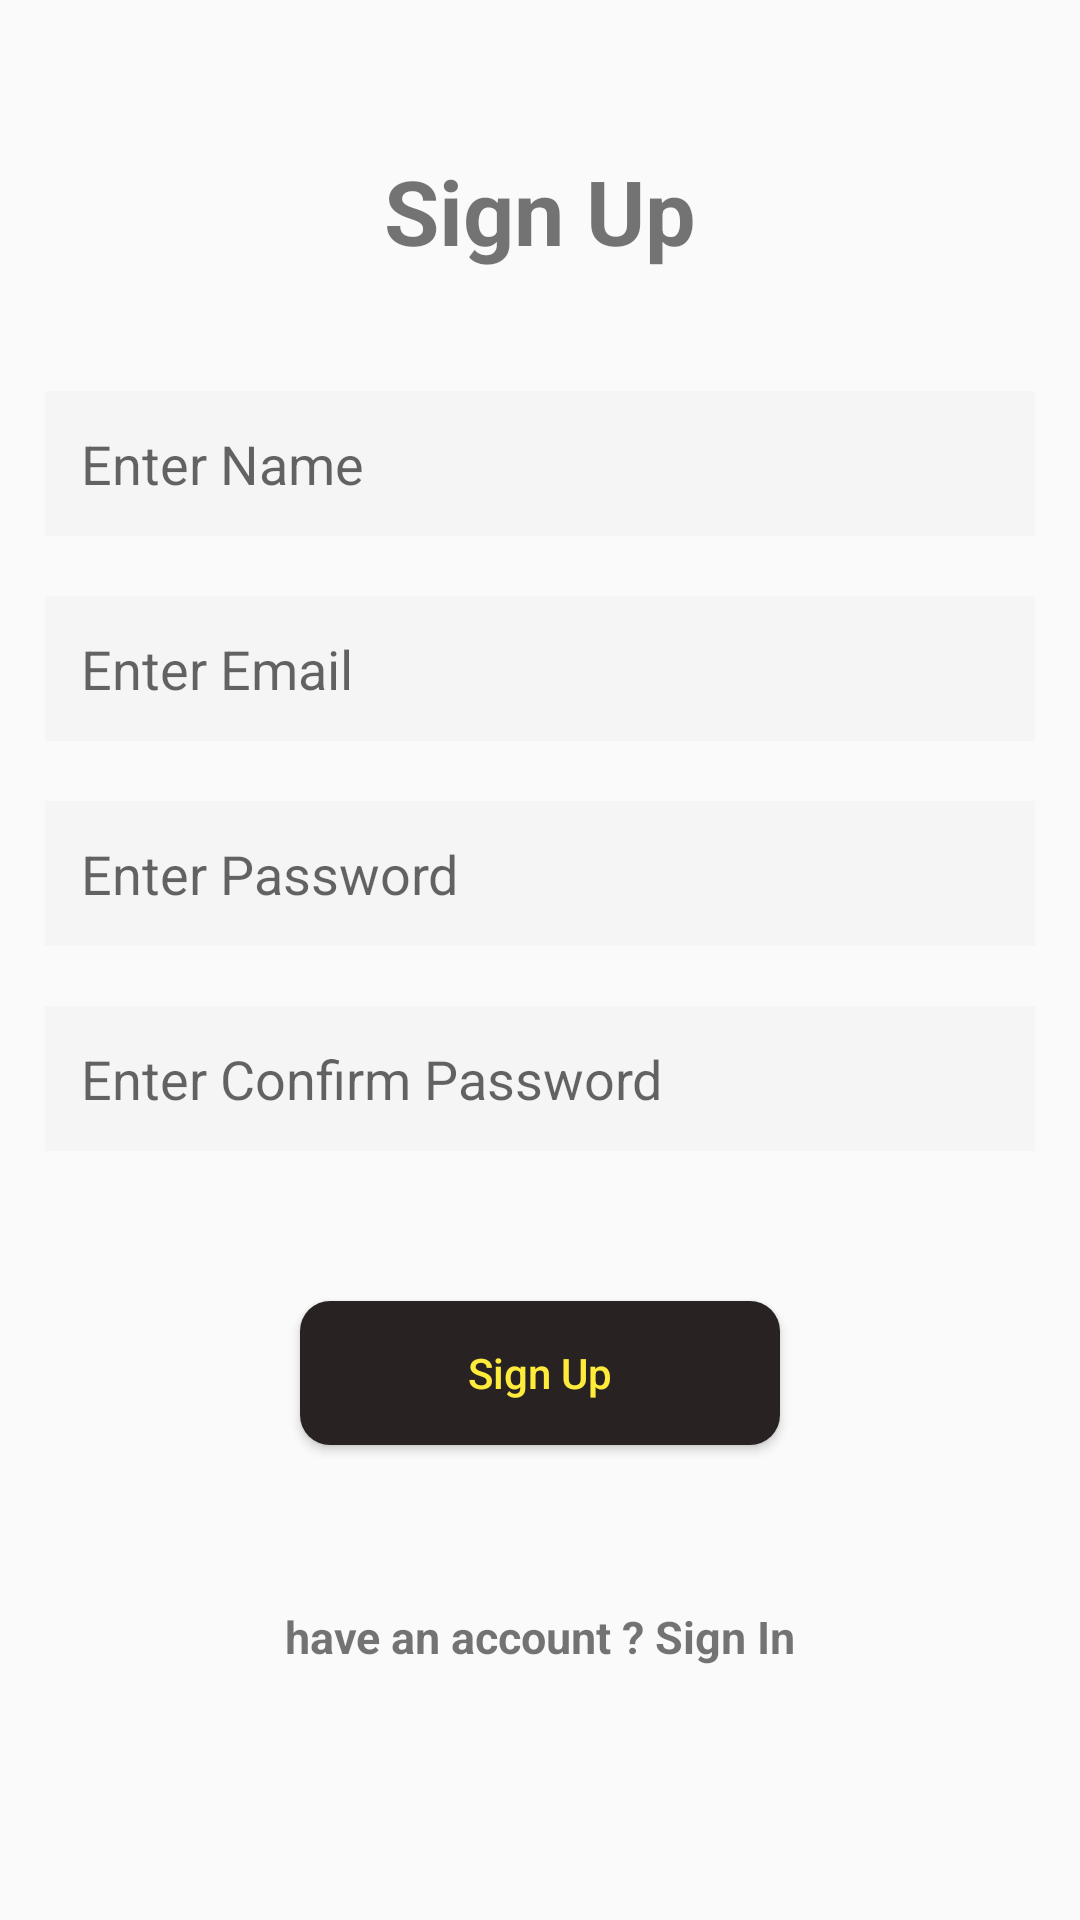

Write the Android layout XML for this screen, with the resource values it uses.
<!-- AndroidManifest.xml: activity theme AppTheme -->
<!-- res/layout/activity_sign_up.xml -->
<?xml version="1.0" encoding="utf-8"?>
<LinearLayout xmlns:android="http://schemas.android.com/apk/res/android"
    xmlns:app="http://schemas.android.com/apk/res-auto"
    xmlns:tools="http://schemas.android.com/tools"
    android:layout_width="match_parent"
    android:layout_height="match_parent"
    android:gravity="start"
    tools:context=".Activities.SignUpActivity"
    android:orientation="horizontal">

    <LinearLayout
        android:layout_width="match_parent"
        android:layout_height="wrap_content"
        android:orientation="vertical">

        

        <TextView
            android:layout_width="match_parent"
            android:layout_height="wrap_content"
            android:text="@string/label_sign_up"
            android:textSize="30dp"
            android:textStyle="bold"
            android:layout_marginTop="50dp"
            android:layout_marginBottom="20dp"
            android:gravity="center" />

        <EditText
            android:id="@+id/RegisterName"
            android:layout_width="match_parent"
            android:layout_height="wrap_content"
            android:layout_marginStart="15dp"
            android:layout_marginEnd="15dp"
            android:layout_marginTop="20dp"
            android:textColorHighlight="@color/colorText"
            android:hint="@string/enter_name"
            android:minHeight="48dp"
            android:background="@color/colorTextBackground"
            android:padding="12dp"
            android:textColor="@color/colorText" />

        <EditText
            android:id="@+id/RegisterEmail"
            android:layout_width="match_parent"
            android:layout_height="wrap_content"
            android:layout_marginStart="15dp"
            android:layout_marginEnd="15dp"
            android:layout_marginTop="20dp"
            android:textColorHighlight="@color/colorText"
            android:hint="@string/enter_email"
            android:minHeight="48dp"
            android:background="@color/colorTextBackground"
            android:padding="12dp"
            android:textColor="@color/colorText" />

        <EditText
            android:id="@+id/RegisterPassword"
            android:layout_width="match_parent"
            android:layout_height="wrap_content"
            android:layout_marginStart="15dp"
            android:layout_marginEnd="15dp"
            android:layout_marginTop="20dp"
            android:inputType="textPassword"
            android:textColorHighlight="@color/colorText"
            android:hint="@string/enter_password"
            android:minHeight="48dp"
            android:background="@color/colorTextBackground"
            android:padding="12dp"
            android:textColor="@color/colorText" />

        <EditText
            android:id="@+id/RegisterConfirmPassword"
            android:layout_width="match_parent"
            android:layout_height="wrap_content"
            android:layout_marginStart="15dp"
            android:layout_marginEnd="15dp"
            android:layout_marginTop="20dp"
            android:layout_marginBottom="20dp"
            android:inputType="textPassword"
            android:textColorHighlight="@color/colorText"
            android:hint="@string/enter_confirm_password"
            android:minHeight="48dp"
            android:background="@color/colorTextBackground"
            android:padding="12dp"
            android:textColor="@color/colorText" />

        <Button
            android:id="@+id/registerButton"
            android:layout_width="match_parent"
            android:layout_height="wrap_content"
            android:layout_marginStart="100dp"
            android:layout_marginEnd="100dp"
            android:layout_marginTop="30dp"
            android:background="@drawable/button_background"
            android:textColorHint="@color/colorButtonText"
            android:hint="Sign Up" />

        <TextView
            android:id="@+id/toSignIn"
            android:layout_width="match_parent"
            android:layout_height="wrap_content"
            android:layout_marginTop="40dp"
            android:clickable="true"
            android:gravity="center"
            android:minHeight="48dp"
            android:text="have an account ? Sign In"
            android:textSize="15dp"
            android:textStyle="bold"
            tools:ignore="TextSizeCheck" />

    </LinearLayout>

</LinearLayout>
<!-- resources referenced by this layout -->
<resources>
  <color name="colorButtonText">#FFEB3B</color>
  <color name="colorText">#464646</color>
  <color name="colorTextBackground">#f5f5f5</color>
  <!-- drawable button_background (drawable) -->
  <?xml version="1.0" encoding="utf-8"?>
  <shape xmlns:android="http://schemas.android.com/apk/res/android">
      <solid android:color="#292222" />
      <corners android:radius="10dp" />
  </shape>
  <!-- drawable yo: png bitmap (drawable, 4448 bytes) -->
  <string name="enter_confirm_password">Enter Confirm Password</string>
  <string name="enter_email">Enter Email</string>
  <string name="enter_name">Enter Name</string>
  <string name="enter_password">Enter Password</string>
  <string name="label_sign_up">Sign Up</string>
  <style name="AppTheme" parent="Theme.AppCompat.Light">
          
          
          <item name="colorPrimary">@color/colorPrimary</item>
          <item name="colorPrimaryDark">@color/colorPrimaryDark</item>
          <item name="colorAccent">@color/colorAccent</item>
      </style>
  <color name="colorPrimary">#D1D1D1</color>
  <color name="colorPrimaryDark">#CFCDD1</color>
  <color name="colorAccent">#FFFFFF</color>
</resources>
